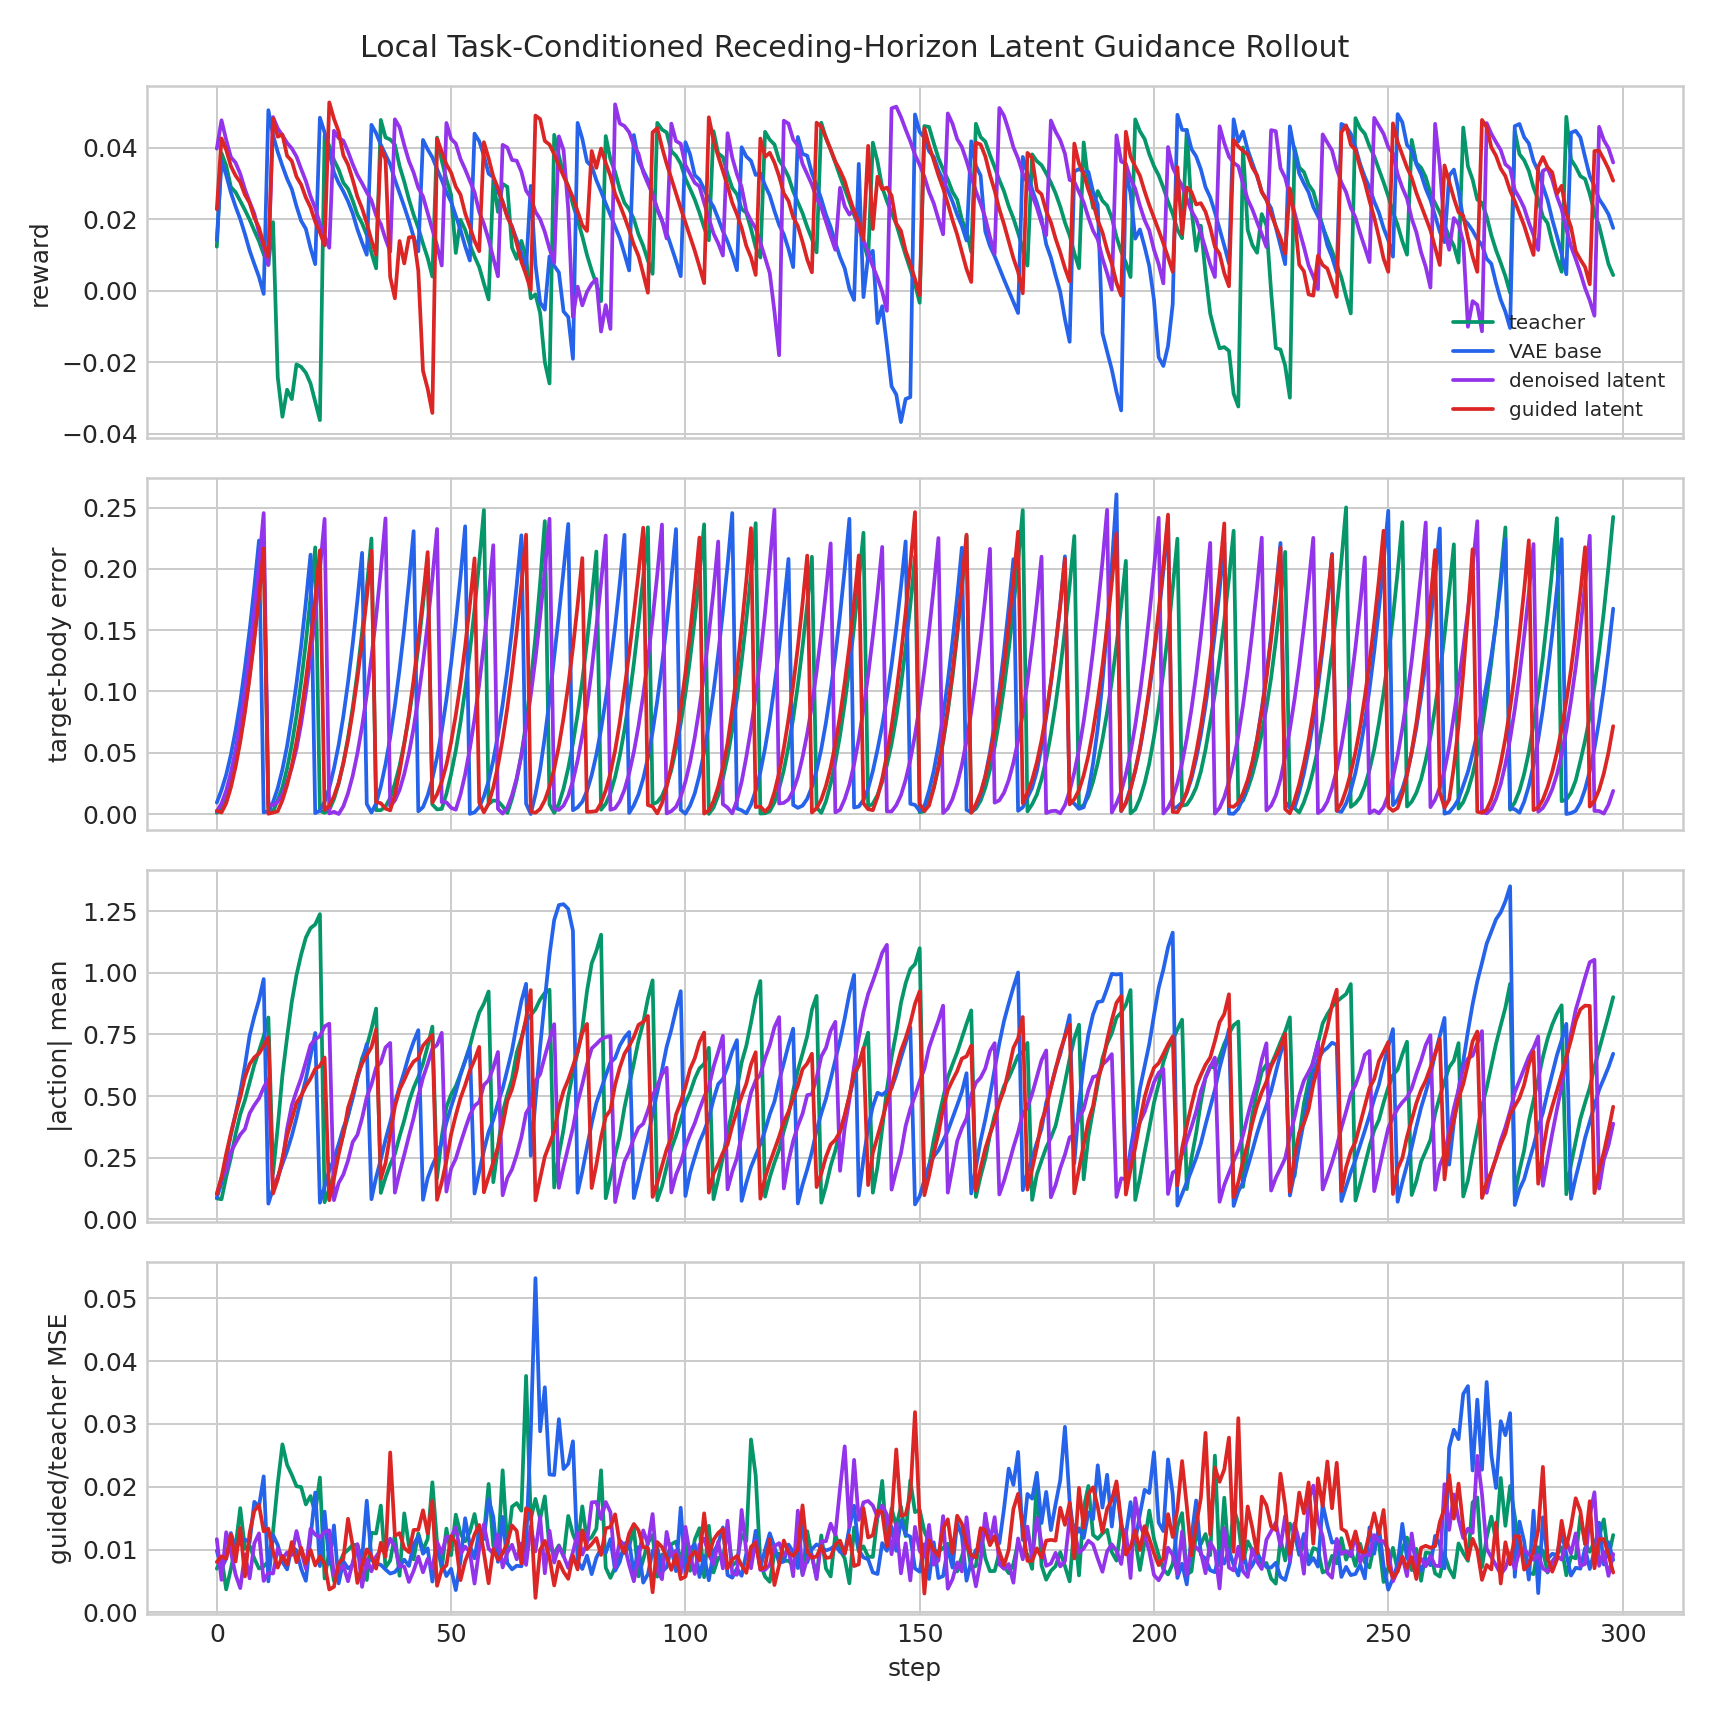

Data behind this chart, as committed beside it:
variant, step, reward, done, action_abs_mean, target_body_error_mean, teacher_vae_mse, denoised_teacher_mse, guided_teacher_mse, guided_base_mse, guidance_cost_before, guidance_cost_after
teacher, 0, 0.01229, 1, 0.08503, 0.0009572, 0.0005661, 0.006956, 0.006956, 0.005948, 0.411, 0.411
teacher, 1, 0.03845, 0, 0.08172, 0.004993, 0.0003919, 0.008761, 0.00876, 0.008313, 0.4012, 0.4011
teacher, 2, 0.03493, 0, 0.1726, 0.01277, 0.001474, 0.003666, 0.003666, 0.002355, 1.137, 1.137
teacher, 3, 0.02898, 0, 0.2501, 0.02517, 0.001119, 0.006929, 0.006929, 0.005515, 1.016, 1.016
teacher, 4, 0.02751, 0, 0.3457, 0.04093, 0.002107, 0.01046, 0.01046, 0.00763, 1.929, 1.929
teacher, 5, 0.02507, 0, 0.4261, 0.06122, 0.002461, 0.01659, 0.01659, 0.01361, 1.126, 1.126
teacher, 6, 0.02254, 0, 0.4832, 0.08503, 0.002348, 0.01012, 0.01012, 0.00903, 1.38, 1.38
teacher, 7, 0.01984, 0, 0.5551, 0.1131, 0.002441, 0.01062, 0.01062, 0.006797, 1.808, 1.808
teacher, 8, 0.01676, 0, 0.6264, 0.145, 0.002153, 0.008581, 0.008581, 0.006279, 1.196, 1.196
teacher, 9, 0.01382, 0, 0.6829, 0.1805, 0.002252, 0.006989, 0.006989, 0.006395, 1.08, 1.08
teacher, 10, 0.01019, 0, 0.7425, 0.22, 0.002806, 0.007316, 0.007316, 0.006411, 0.886, 0.886
teacher, 11, 0.007275, 1, 0.8186, 0.005428, 0.002318, 0.008096, 0.008096, 0.00734, 2.055, 2.055
teacher, 12, 0.01914, 0, 0.1861, 0.001955, 0.004669, 0.01287, 0.01287, 0.006915, 0.3872, 0.3871
teacher, 13, -0.02417, 0, 0.3744, 0.0115, 0.005914, 0.02051, 0.02051, 0.01172, 2.227, 2.227
teacher, 14, -0.03523, 0, 0.5846, 0.02186, 0.02081, 0.02674, 0.02674, 0.008079, 3.256, 3.256
teacher, 15, -0.02769, 0, 0.7392, 0.03731, 0.0112, 0.02348, 0.02348, 0.008786, 2.466, 2.466
teacher, 16, -0.03032, 0, 0.8821, 0.05658, 0.01025, 0.02189, 0.02189, 0.007143, 2.522, 2.522
teacher, 17, -0.0206, 0, 0.9903, 0.0803, 0.01302, 0.02008, 0.02008, 0.005555, 2.309, 2.309
teacher, 18, -0.02131, 0, 1.074, 0.108, 0.01039, 0.01994, 0.01994, 0.005869, 1.329, 1.329
teacher, 19, -0.02295, 0, 1.143, 0.14, 0.01044, 0.01719, 0.01719, 0.00498, 1.37, 1.37
teacher, 20, -0.02594, 0, 1.181, 0.1767, 0.01178, 0.01852, 0.01852, 0.006113, 1.591, 1.591
teacher, 21, -0.03113, 0, 1.196, 0.2175, 0.01292, 0.01584, 0.01584, 0.006267, 1.955, 1.954
teacher, 22, -0.03619, 1, 1.238, 0.002897, 0.01074, 0.02145, 0.02145, 0.007673, 1.864, 1.864
teacher, 23, 0.04328, 0, 0.06973, 0.001028, 0.0003523, 0.005401, 0.005401, 0.005456, 0.4759, 0.4759
teacher, 24, 0.04047, 0, 0.1215, 0.003419, 0.00312, 0.009732, 0.009732, 0.008839, 1.314, 1.314
teacher, 25, 0.03652, 0, 0.1839, 0.01214, 0.001023, 0.004958, 0.004958, 0.00507, 0.7024, 0.7023
teacher, 26, 0.03382, 0, 0.273, 0.02476, 0.0006553, 0.007444, 0.007444, 0.007085, 1.273, 1.273
teacher, 27, 0.03016, 0, 0.3477, 0.0416, 0.001025, 0.009275, 0.009275, 0.008987, 1.071, 1.071
teacher, 28, 0.02847, 0, 0.4182, 0.06232, 0.002016, 0.009944, 0.009944, 0.005959, 2.204, 2.204
teacher, 29, 0.02515, 0, 0.5062, 0.08683, 0.0009932, 0.01074, 0.01074, 0.007512, 1.682, 1.682
teacher, 30, 0.02127, 0, 0.5784, 0.1153, 0.002378, 0.01074, 0.01074, 0.01152, 0.8759, 0.8759
teacher, 31, 0.01881, 0, 0.653, 0.1482, 0.001843, 0.006346, 0.006346, 0.004622, 2.247, 2.247
teacher, 32, 0.01555, 0, 0.7021, 0.1847, 0.001218, 0.005153, 0.005153, 0.005419, 1.795, 1.795
teacher, 33, 0.01055, 0, 0.7721, 0.2247, 0.003504, 0.01267, 0.01267, 0.008751, 2.537, 2.537
teacher, 34, 0.00624, 1, 0.8548, 0.003135, 0.002767, 0.01256, 0.01256, 0.007681, 1.604, 1.604
teacher, 35, 0.0477, 0, 0.1074, 0.00318, 0.002475, 0.01699, 0.01699, 0.01186, 0.4843, 0.4842
teacher, 36, 0.04282, 0, 0.1698, 0.006114, 0.003274, 0.007154, 0.007154, 0.004076, 1.06, 1.06
teacher, 37, 0.04223, 0, 0.2225, 0.01318, 0.002949, 0.008247, 0.008247, 0.005904, 1.5, 1.5
teacher, 38, 0.04082, 0, 0.2651, 0.02478, 0.003725, 0.01227, 0.01227, 0.01015, 1.41, 1.41
teacher, 39, 0.03479, 0, 0.3368, 0.03929, 0.002708, 0.005836, 0.005836, 0.003674, 1.239, 1.239
teacher, 40, 0.03047, 0, 0.402, 0.05794, 0.003628, 0.01576, 0.01576, 0.008585, 1.203, 1.203
teacher, 41, 0.02554, 0, 0.4767, 0.07917, 0.003734, 0.01058, 0.01058, 0.007021, 1.319, 1.319
teacher, 42, 0.02121, 0, 0.5336, 0.1057, 0.003766, 0.008445, 0.008445, 0.004743, 1.738, 1.738
teacher, 43, 0.01757, 0, 0.578, 0.1363, 0.002291, 0.01257, 0.01257, 0.009283, 1.349, 1.349
teacher, 44, 0.01315, 0, 0.6319, 0.1704, 0.00421, 0.009917, 0.009916, 0.007744, 1.149, 1.149
teacher, 45, 0.009118, 0, 0.703, 0.2084, 0.005603, 0.01169, 0.01169, 0.006734, 1.698, 1.698
teacher, 46, 0.003954, 1, 0.7814, 0.007822, 0.01112, 0.02069, 0.02069, 0.0139, 1.707, 1.707
teacher, 47, 0.04278, 0, 0.1676, 0.003814, 0.004062, 0.01108, 0.01108, 0.007299, 0.3787, 0.3786
teacher, 48, 0.03633, 0, 0.334, 0.004201, 0.00665, 0.006895, 0.006895, 0.002779, 1.784, 1.784
teacher, 49, 0.03108, 0, 0.4556, 0.0165, 0.008423, 0.01333, 0.01333, 0.004359, 2.105, 2.105
teacher, 50, 0.02681, 0, 0.5063, 0.03271, 0.006127, 0.009105, 0.009105, 0.006133, 2.035, 2.035
teacher, 51, 0.01054, 0, 0.5399, 0.05184, 0.006189, 0.01556, 0.01556, 0.01018, 1.928, 1.928
teacher, 52, 0.01979, 0, 0.5897, 0.07476, 0.006008, 0.01252, 0.01252, 0.004538, 1.207, 1.207
teacher, 53, 0.017, 0, 0.6444, 0.1015, 0.006913, 0.01132, 0.01132, 0.003544, 0.9056, 0.9055
teacher, 54, 0.01285, 0, 0.7024, 0.1324, 0.005631, 0.01279, 0.01279, 0.006064, 1.532, 1.532
teacher, 55, 0.009563, 0, 0.7741, 0.167, 0.008336, 0.01565, 0.01565, 0.005576, 2.259, 2.259
teacher, 56, 0.006593, 0, 0.8387, 0.2055, 0.008339, 0.01153, 0.01153, 0.006794, 2.506, 2.506
teacher, 57, 0.001996, 0, 0.8748, 0.248, 0.008927, 0.01228, 0.01228, 0.005204, 1.655, 1.655
teacher, 58, -0.002461, 1, 0.924, 0.008191, 0.01197, 0.02044, 0.02044, 0.008643, 2.989, 2.989
teacher, 59, 0.03096, 0, 0.1509, 0.01107, 0.001585, 0.01063, 0.01063, 0.01033, 0.3676, 0.3675
... 1,136 more rows
